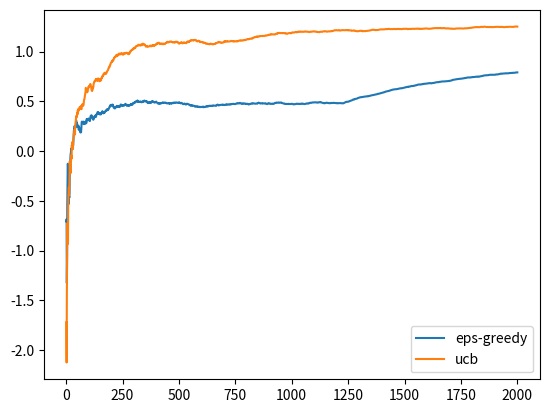

The script that saved this image:
import numpy as np
import matplotlib.pyplot as plt


class bandit:
    def __init__(self, k):

        #k arms or actions
        self.k = k
        #set rewards for k actions
        self.true_rewards = np.random.normal(0, 1, k)


    def getActionValue(self, action):
        #get action reward using normal dist with mean as true value and variance 1
        return np.random.normal(self.true_rewards[action], 1, 1)[0]

    def epsilongreedy(self):
        eps = np.random.random()
        #epsilon greedy method
        if(eps>self.eps):
            #get greedy action and resolve ties randomly
            action = np.random.choice(np.flatnonzero(self.expected_rewards == self.expected_rewards.max()))
        else:
            #get random action
            action = np.random.choice(3)

        return action

    def ucb(self, t):
        if(t>1):
            #expected rewards till t-1 for all actions
            Q_a = self.expected_rewards
            #count till t-1 for all actions
            N = self.actioncounts
            #add ucb term to get new expected reward
            Q_a = Q_a + self.c * np.sqrt(np.divide(np.log(t-1), N, where=N!=0))
            #get greedy action and resolve ties randomly
            action = np.random.choice(np.flatnonzero(Q_a == Q_a.max()))
        else:
            action = np.random.choice(np.flatnonzero(self.expected_rewards == self.expected_rewards.max()))

        return action
    def chooseAction(self, t):
        #get action
        if(self.name=="eps-greedy"):
            action = self.epsilongreedy()
        elif(self.name=="ucb"):
            action = self.ucb(t)

        #update action count
        self.actioncounts[action] = self.actioncounts[action] + 1

        return action


    def updateRewards(self, action, reward):
        #self.expected_rewards[action] = (self.expected_rewards[action] * (self.actioncounts[action]-1) + reward) / self.actioncounts[action]
        self.expected_rewards[action] = self.expected_rewards[action] + (reward - self.expected_rewards[action])/self.actioncounts[action]

    def iterate(self, t):
        #choose an action, return arm number
        action = self.chooseAction(t)

        #get the reward of the action
        reward = self.getActionValue(action)

        #update average reward of the system
        self.avg_reward = (self.avg_reward * float(t-1) + reward) / float(t)

        #update the expected reward for the particular action
        self.updateRewards(action, reward)

        return self.avg_reward

    def start(self, timesteps, name, c=0, eps=0.01):
        self.timesteps = timesteps
        self.name = name
        #for ucb
        self.c = float(c)
        #for eps-greedy
        self.eps = float(eps)
        #maintain expected rewards
        self.expected_rewards = np.zeros(self.k)
        self.actioncounts = np.zeros(self.k)
        self.avg_reward = 0.

        avg_reward_overtime = []
        for t in range(1, timesteps+1):
            avg_reward_overtime.append(self.iterate(t))
            print("\r%d"%(t),end="\r")

        self.avg_reward_overtime = avg_reward_overtime

        return avg_reward_overtime


    def plot(self, savedir):
        timesteps = range(1, self.timesteps+1)
        plt.plot(timesteps, self.avg_reward_overtime, label=self.name)
        plt.legend()
        #plt.xscale('log')
        plt.savefig(self.name+'.png', bbox_inches='tight')


#initialize bandit of size 10
trybandit = bandit(k=10)
timesteps = 2000
#run bandit
trybandit.start(timesteps, name="eps-greedy", eps=0.01)
trybandit.plot("plots")
trybandit.start(timesteps, name="ucb", c=2.)
trybandit.plot("plots")
